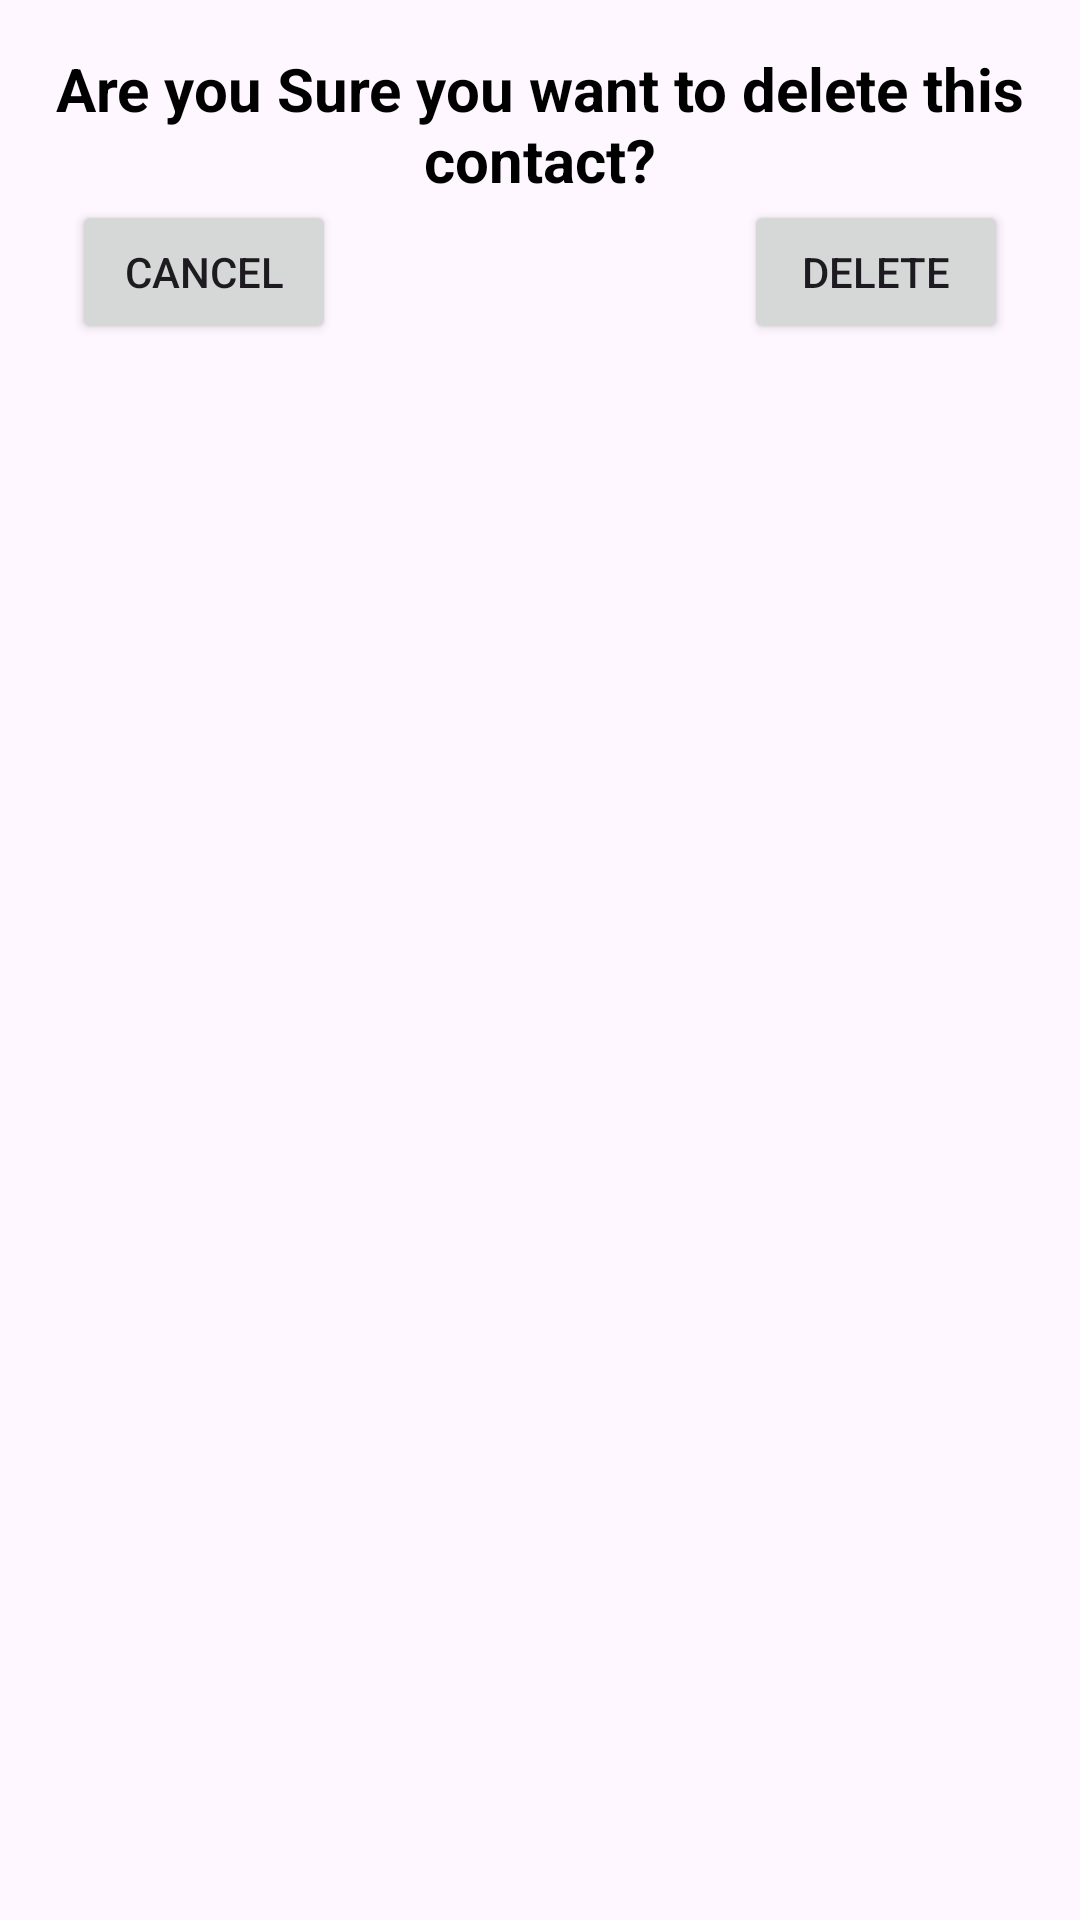

Reconstruct the res/layout file that produces this screen, plus the resources it refers to.
<!-- AndroidManifest.xml: application theme Theme.MyContacts -->
<!-- res/layout/delete_dialogue.xml -->
<?xml version="1.0" encoding="utf-8"?>
<LinearLayout xmlns:android="http://schemas.android.com/apk/res/android"
    android:orientation="vertical"
    android:layout_width="match_parent"
    android:layout_height="match_parent">

    <LinearLayout
        android:layout_width="match_parent"
        android:padding="16dp"
        android:layout_height="wrap_content"
        android:orientation="vertical"
        >
        <TextView
            android:layout_width="wrap_content"
            android:layout_height="wrap_content"
            android:text="Are you Sure you want to delete this contact?"
            android:textColor="@color/black"
            android:gravity="center"
            android:textStyle="bold"
            android:layout_gravity="center_horizontal"
            android:textSize="20sp"
            />


        <RelativeLayout
            android:layout_width="match_parent"
            android:layout_height="wrap_content">

            <Button
                android:layout_width="wrap_content"
                android:layout_height="wrap_content"
                android:text="cancel"
                android:id="@+id/btnCancel"
                android:layout_marginLeft="8dp"
                />
            <Button
                android:layout_alignParentRight="true"
                android:layout_width="wrap_content"
                android:layout_height="wrap_content"
                android:text="Delete"
                android:id="@+id/btnDelete"
                android:layout_marginRight="8dp"
                />


        </RelativeLayout>

    </LinearLayout>




</LinearLayout>
<!-- resources referenced by this layout -->
<resources>
  <style name="Theme.MyContacts" parent="Base.Theme.MyContacts" />
  <style name="Base.Theme.MyContacts" parent="Theme.Material3.DayNight.NoActionBar">
          
          
      </style>
  <!-- not gathered from this repository: default colours our renderer supplied (Android Studio template values) -->
  <color name="black">#FF000000</color>
</resources>
